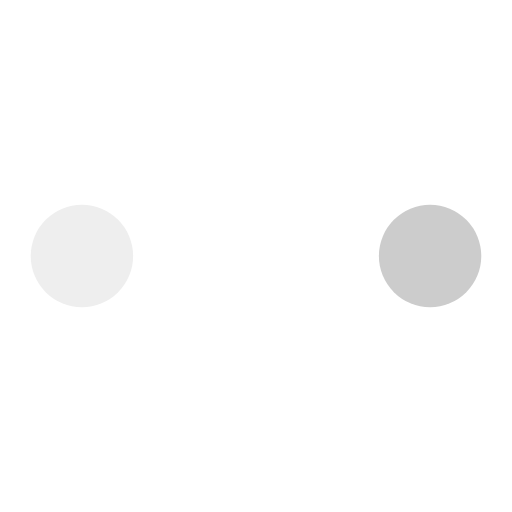
t = 0.00 s
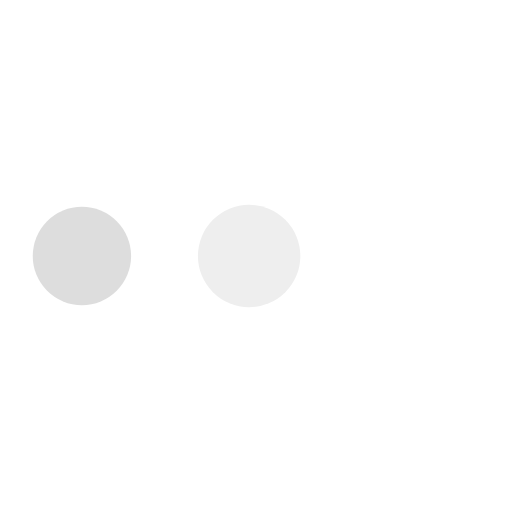
t = 0.19 s
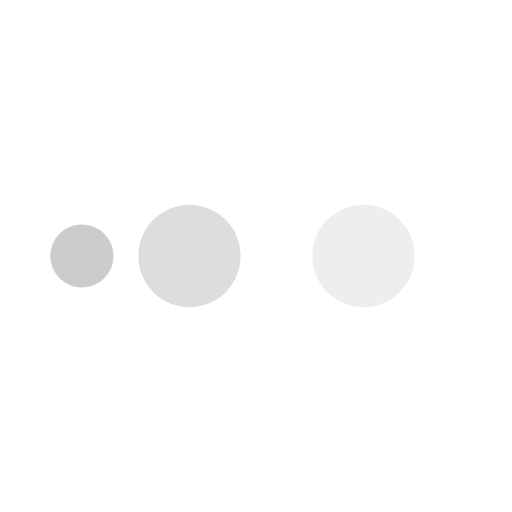
t = 0.31 s
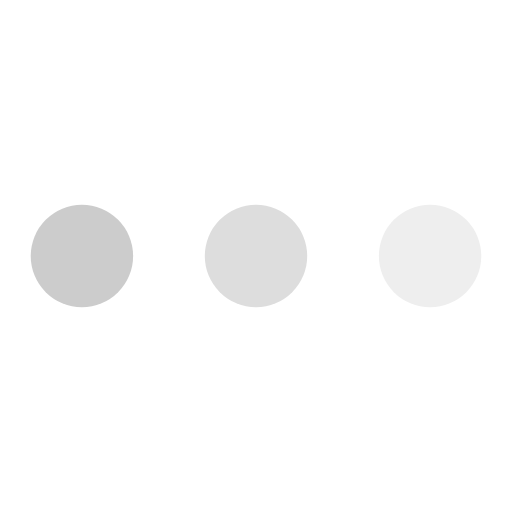
t = 0.50 s
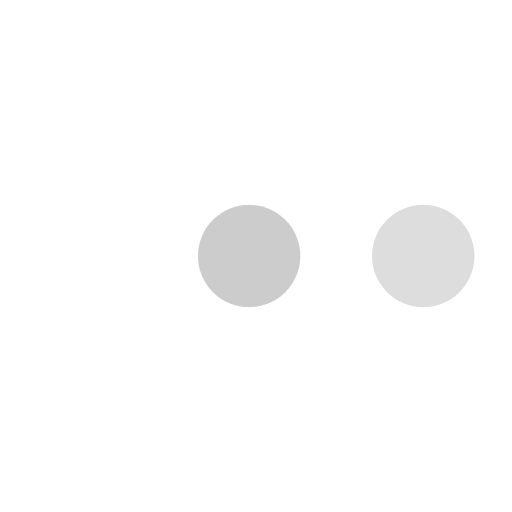
t = 0.69 s
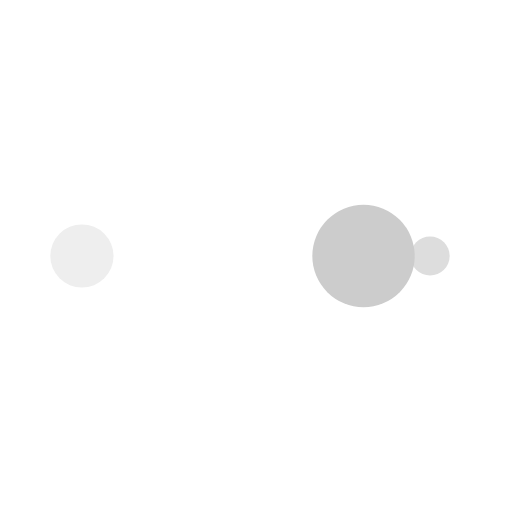
t = 0.81 s

The animated SVG that drew these frames (rendered in a browser with its animation timeline set to each time). Animation: 10 SMIL elements (animate=10); one cycle of 1.00 s, repeats indefinitely.

<svg width="200px"  height="200px"  xmlns="http://www.w3.org/2000/svg" viewBox="0 0 100 100" preserveAspectRatio="xMidYMid" class="lds-ellipsis" style="background: none;"><!--circle(cx="16",cy="50",r="10")--><circle cx="84" cy="50" r="0" fill="#cccccc"><animate attributeName="r" values="10;0;0;0;0" keyTimes="0;0.25;0.5;0.75;1" keySplines="0 0.5 0.5 1;0 0.5 0.5 1;0 0.5 0.5 1;0 0.5 0.5 1" calcMode="spline" dur="1s" repeatCount="indefinite" begin="0s"></animate><animate attributeName="cx" values="84;84;84;84;84" keyTimes="0;0.25;0.5;0.75;1" keySplines="0 0.5 0.5 1;0 0.5 0.5 1;0 0.5 0.5 1;0 0.5 0.5 1" calcMode="spline" dur="1s" repeatCount="indefinite" begin="0s"></animate></circle><circle cx="84" cy="50" r="2.34303" fill="#ffffff"><animate attributeName="r" values="0;10;10;10;0" keyTimes="0;0.25;0.5;0.75;1" keySplines="0 0.5 0.5 1;0 0.5 0.5 1;0 0.5 0.5 1;0 0.5 0.5 1" calcMode="spline" dur="1s" repeatCount="indefinite" begin="-0.5s"></animate><animate attributeName="cx" values="16;16;50;84;84" keyTimes="0;0.25;0.5;0.75;1" keySplines="0 0.5 0.5 1;0 0.5 0.5 1;0 0.5 0.5 1;0 0.5 0.5 1" calcMode="spline" dur="1s" repeatCount="indefinite" begin="-0.5s"></animate></circle><circle cx="76.0337" cy="50" r="10" fill="#eeeeee"><animate attributeName="r" values="0;10;10;10;0" keyTimes="0;0.25;0.5;0.75;1" keySplines="0 0.5 0.5 1;0 0.5 0.5 1;0 0.5 0.5 1;0 0.5 0.5 1" calcMode="spline" dur="1s" repeatCount="indefinite" begin="-0.25s"></animate><animate attributeName="cx" values="16;16;50;84;84" keyTimes="0;0.25;0.5;0.75;1" keySplines="0 0.5 0.5 1;0 0.5 0.5 1;0 0.5 0.5 1;0 0.5 0.5 1" calcMode="spline" dur="1s" repeatCount="indefinite" begin="-0.25s"></animate></circle><circle cx="42.0337" cy="50" r="10" fill="#dddddd"><animate attributeName="r" values="0;10;10;10;0" keyTimes="0;0.25;0.5;0.75;1" keySplines="0 0.5 0.5 1;0 0.5 0.5 1;0 0.5 0.5 1;0 0.5 0.5 1" calcMode="spline" dur="1s" repeatCount="indefinite" begin="0s"></animate><animate attributeName="cx" values="16;16;50;84;84" keyTimes="0;0.25;0.5;0.75;1" keySplines="0 0.5 0.5 1;0 0.5 0.5 1;0 0.5 0.5 1;0 0.5 0.5 1" calcMode="spline" dur="1s" repeatCount="indefinite" begin="0s"></animate></circle><circle cx="16" cy="50" r="7.65697" fill="#cccccc"><animate attributeName="r" values="0;0;10;10;10" keyTimes="0;0.25;0.5;0.75;1" keySplines="0 0.5 0.5 1;0 0.5 0.5 1;0 0.5 0.5 1;0 0.5 0.5 1" calcMode="spline" dur="1s" repeatCount="indefinite" begin="0s"></animate><animate attributeName="cx" values="16;16;16;50;84" keyTimes="0;0.25;0.5;0.75;1" keySplines="0 0.5 0.5 1;0 0.5 0.5 1;0 0.5 0.5 1;0 0.5 0.5 1" calcMode="spline" dur="1s" repeatCount="indefinite" begin="0s"></animate></circle></svg>